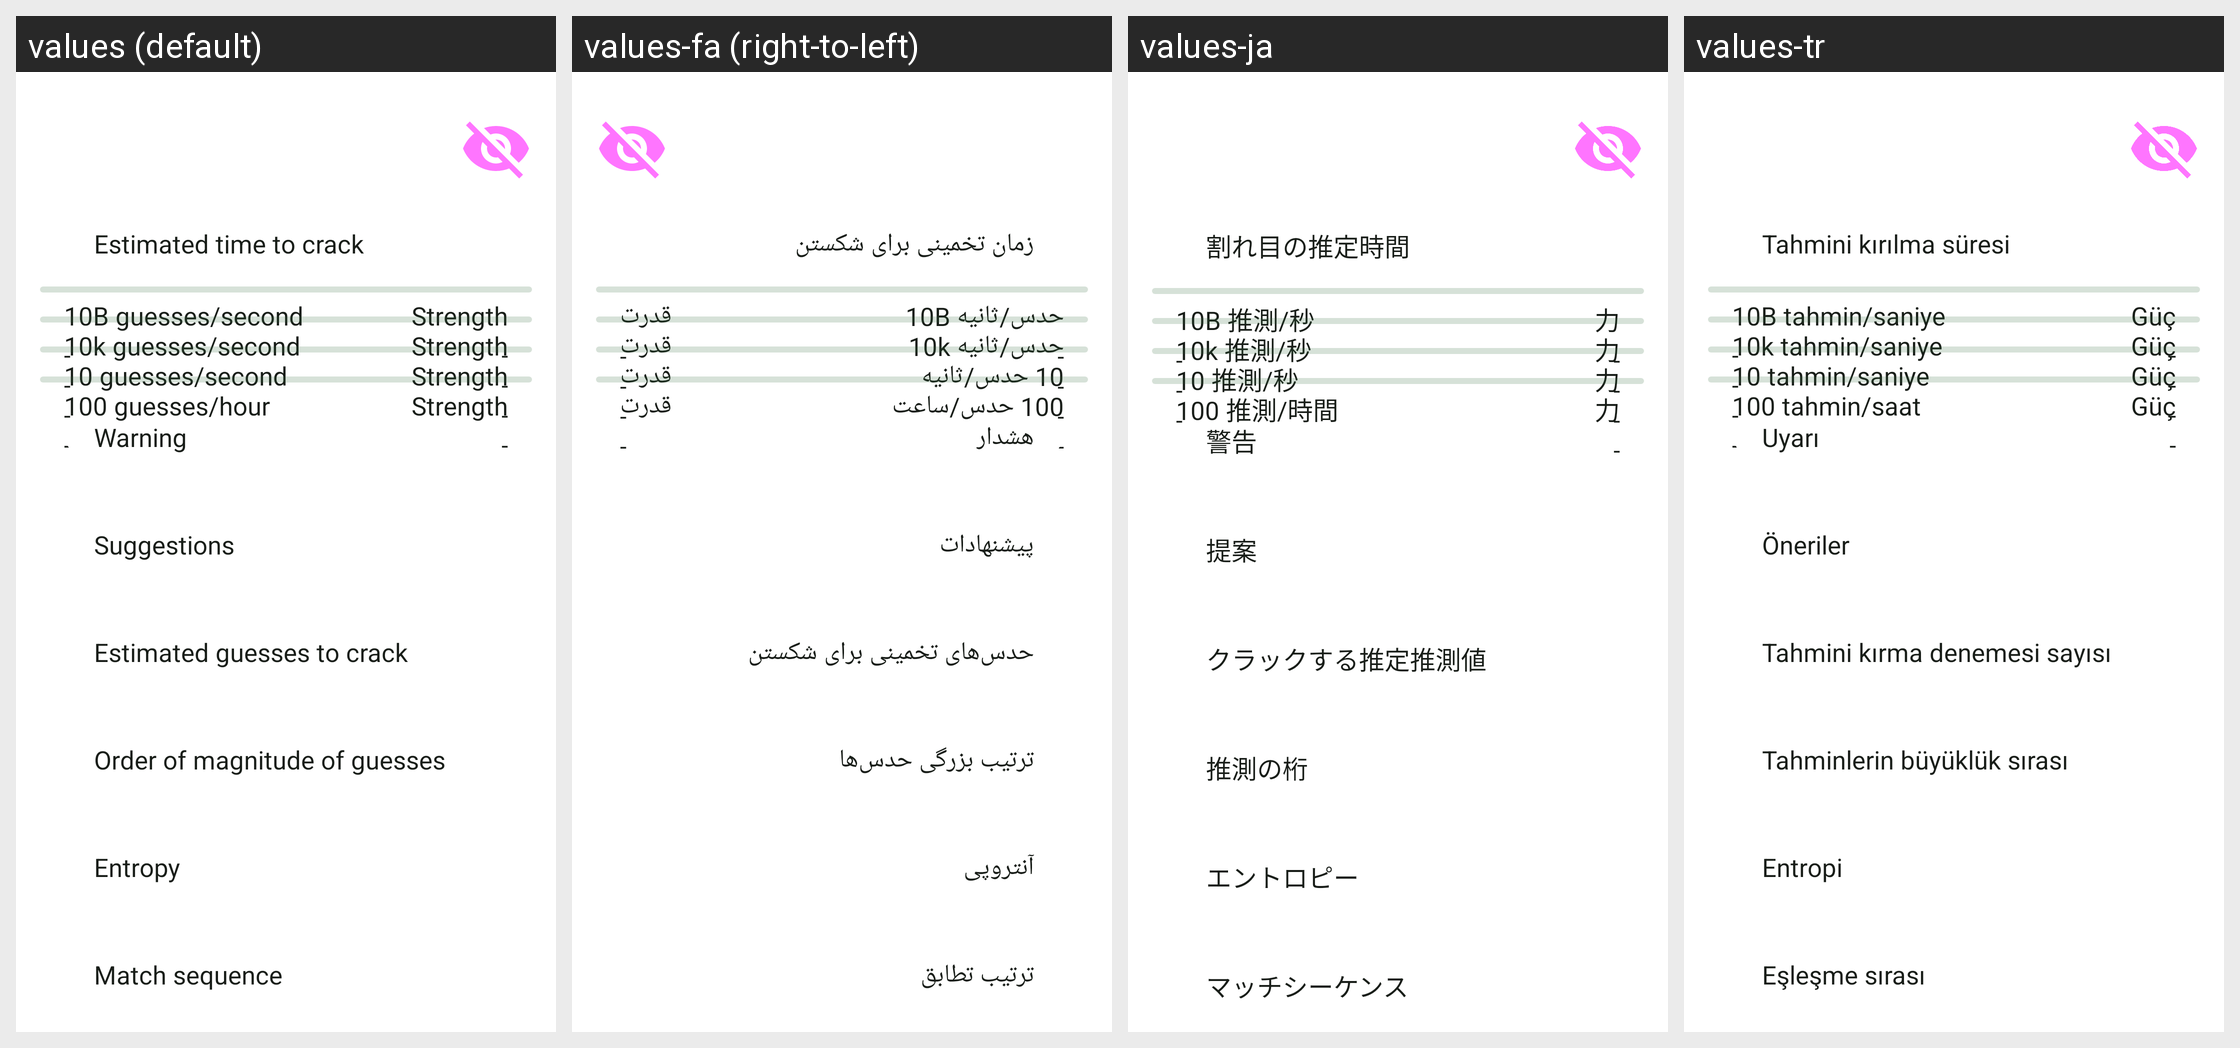

For this localized Android screen grid, give each drawn string resource with its value in every locale shown.
Android screen res/layout/fragment_password.xml rendered under 4 locales, left to right: values (default), values-fa (right-to-left), values-ja, values-tr. Device: Nexus 5 (rendered at 1080×1920; each locale shown at half size, 540×960, under a caption strip naming it); theme AppTheme.
Other locales in the repository, not shown: values-cs, values-de, values-es, values-et, values-fr, values-it, values-nl, values-pt, values-pt-rBR, values-pt-rPT, values-ru, values-sv, values-zh, values-zh-rCN.
Strings drawn on this screen, with the default value and each locale's value (text and hints the layout hard-codes, and strings that could not be matched under every locale, appear in the picture but are not listed):

est_time_to_crack
  values: Estimated time to crack
  values-fa: زمان تخمینی برای شکستن
  values-ja: 割れ目の推定時間
  values-tr: Tahmini kırılma süresi

ten_b_guesses_per_sec
  values: 10B guesses/second
  values-fa: 10B حدس/ثانیه
  values-ja: 10B 推測/秒
  values-tr: 10B tahmin/saniye

na
  values: -
  values-fa: -  [not translated; the default value is used]
  values-ja: -  [not translated; the default value is used]
  values-tr: -  [not translated; the default value is used]

strength
  values: Strength
  values-fa: قدرت
  values-ja: 力
  values-tr: Güç

ten_k_guesses_per_sec
  values: 10k guesses/second
  values-fa: 10k حدس/ثانیه
  values-ja: 10k 推測/秒
  values-tr: 10k tahmin/saniye

ten_guesses_per_sec
  values: 10 guesses/second
  values-fa: 10 حدس/ثانیه
  values-ja: 10 推測/秒
  values-tr: 10 tahmin/saniye

hundred_guesses_per_hour
  values: 100 guesses/hour
  values-fa: 100 حدس/ساعت
  values-ja: 100 推測/時間
  values-tr: 100 tahmin/saat

warning
  values: Warning
  values-fa: هشدار
  values-ja: 警告
  values-tr: Uyarı

suggestions
  values: Suggestions
  values-fa: پیشنهادات
  values-ja: 提案
  values-tr: Öneriler

est_guesses_to_crack
  values: Estimated guesses to crack
  values-fa: حدس‌های تخمینی برای شکستن
  values-ja: クラックする推定推測値
  values-tr: Tahmini kırma denemesi sayısı

order_of_magn
  values: Order of magnitude of guesses
  values-fa: ترتیب بزرگی حدس‌ها
  values-ja: 推測の桁
  values-tr: Tahminlerin büyüklük sırası

entropy
  values: Entropy
  values-fa: آنتروپی
  values-ja: エントロピー
  values-tr: Entropi

match_sequence
  values: Match sequence
  values-fa: ترتیب تطابق
  values-ja: マッチシーケンス
  values-tr: Eşleşme sırası
